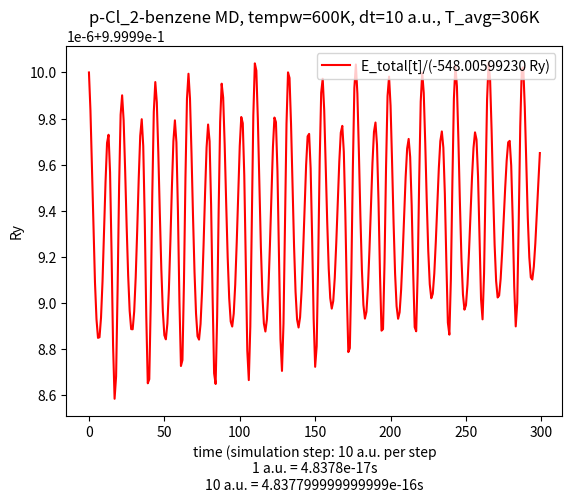

The matplotlib source for this figure:
#!/usr/bin/env python3

import matplotlib.pyplot as plt
import numpy as np
import sys

# pw.x options
################
# ion initial kick temp = 300K
# dt = 50 a.u. (Ry) = 50*4.8378e-17 s 
# N_step = 300
#
#
#
# basic data
#################
# Ekins = [ ... ]
# Etots = [ ... ]
# temperatures = [ ... ]
#
#
#
# derived lists
#################
# Epots = [ Etots[i] - Ekins[i] for i in range(len(Ekins)) ] 
# norm_Etots = [ thing/Etots[0] for thing in Etots ]
# diff_Etots = [ thing - Etots[0] for thing in Etots ]
# average_temp = get_mean(temperatures)
# inds = range(len(Ekins))

dt=10
ry_atomic_time=4.8378e-17 #seconds per a.u.
timestep_SI = dt*ry_atomic_time
tempw=600

def get_mean(li):
  summe = 0
  for item in li:
    summe += item
  return int(summe/len(li))

def main():
  #plt.scatter(inds, Ekins, color='b', marker='s', s=65, label='Kinetic Energy (Ry)')
  #plt.plot(inds, Ekins, color='g', label='E_kinetic (Ry)')
  plt.plot(inds, norm_Etots, color='r', label='E_total[t]/(-548.00599230 Ry)')
  #plt.plot(inds, diff_Etots, color='k', label='E_total[t] - E_total[0] = E_total[t] + 548.00599230 Ry')


  #plt.scatter(ecut, etas_pbe_n,  color='g', marker='o', s=65, label='GGA: Cl.pbe-n-kjpaw_psl.1.0.0.UPF')
  #plt.scatter(ecut, etas_pz_nl,  color='r', marker='^', s=65, label='LDA: Cl.pz-nl-kjpaw_psl.1.0.0.UPF')
  #plt.scatter(ecut, etas_pz_n,   color='k', marker='<', s=65, label='LDA: Cl.pz-n-kjpaw_psl.1.0.0.UPF')
  #plt.plot(ecut, etas)

  plt.title("p-Cl_2-benzene MD, tempw={}K, dt={} a.u., T_avg={}K".format(tempw, dt, get_mean(temperatures)))
  plt.ylabel("Ry")
  plt.xlabel("time (simulation step: {} a.u. per step\n1 a.u. = {}s\n{} a.u. = {}s".format(dt, ry_atomic_time, dt,  timestep_SI))


  print(average_temp)
  plt.legend(loc=1)

  #plt.ylim(ymin=-547.5)

  plt.show()  



#### put big data vectors here

Etots = [-547.94043922,
-547.94034838,
-547.94020933,
-547.94006407,
-547.93994025,
-547.93985282,
-547.93980864,
-547.93981010,
-547.93985638,
-547.93994255,
-547.94005760,
-547.94017927,
-547.94027181,
-547.94029118,
-547.94020177,
-547.94000978,
-547.93978995,
-547.93966388,
-547.93971700,
-547.93992419,
-547.94016963,
-547.94033891,
-547.94038494,
-547.94032551,
-547.94020692,
-547.94007380,
-547.93995684,
-547.93987283,
-547.93982940,
-547.93982903,
-547.93987127,
-547.93995253,
-547.94006371,
-547.94018626,
-547.94028870,
-547.94032816,
-547.94026435,
-547.94008980,
-547.93986248,
-547.93970063,
-547.93971038,
-547.93989539,
-547.94014986,
-547.94034587,
-547.94041645,
-547.94036855,
-547.94024796,
-547.94010367,
-547.93997131,
-547.93987163,
-547.93981490,
-547.93980510,
-547.93984232,
-547.93992291,
-547.94003710,
-547.94016560,
-547.94027617,
-547.94032548,
-547.94027304,
-547.94011074,
-547.93989494,
-547.93974175,
-547.93975592,
-547.93994072,
-547.94019028,
-547.94037716,
-547.94043620,
-547.94037704,
-547.94024778,
-547.94009859,
-547.93996500,
-547.93986671,
-547.93981241,
-547.93980443,
-547.93984146,
-547.93991921,
-547.94002854,
-547.94015191,
-547.94026073,
-547.94031555,
-547.94027562,
-547.94012469,
-547.93990481,
-547.93972421,
-547.93969899,
-547.93985769,
-547.94010986,
-547.94032188,
-547.94041257,
-547.94037970,
-547.94026781,
-547.94012844,
-547.93999960,
-547.93990290,
-547.93984745,
-547.93983547,
-547.93986602,
-547.93993534,
-547.94003591,
-547.94015369,
-547.94026468,
-547.94033338,
-547.94031867,
-547.94019428,
-547.93998289,
-547.93977826,
-547.93970824,
-547.93983563,
-547.94009299,
-547.94033730,
-547.94046083,
-547.94044355,
-547.94032836,
-547.94017372,
-547.94002558,
-547.93991117,
-547.93984284,
-547.93982374,
-547.93985229,
-547.93992346,
-547.94002793,
-547.94014913,
-547.94026193,
-547.94033213,
-547.94032117,
-547.94020492,
-547.94000413,
-547.93980549,
-547.93973006,
-547.93984193,
-547.94008278,
-547.94031736,
-547.94043942,
-547.94042616,
-547.94031722,
-547.94016927,
-547.94002740,
-547.93991801,
-547.93985252,
-547.93983326,
-547.93985778,
-547.93992032,
-547.94001166,
-547.94011780,
-547.94021861,
-547.94028747,
-547.94029331,
-547.94021151,
-547.94004610,
-547.93985421,
-547.93973981,
-547.93978863,
-547.93998835,
-547.94022891,
-547.94039118,
-547.94042435,
-547.94034954,
-547.94021956,
-547.94008345,
-547.93997288,
-547.93990307,
-547.93987812,
-547.93989619,
-547.93995134,
-547.94003423,
-547.94013206,
-547.94022708,
-547.94029619,
-547.94031230,
-547.94025057,
-547.94010518,
-547.93991534,
-547.93977475,
-547.93978426,
-547.93996237,
-547.94021309,
-547.94040284,
-547.94045813,
-547.94038888,
-547.94024978,
-547.94009729,
-547.93996988,
-547.93988691,
-547.93985439,
-547.93987045,
-547.93992836,
-547.94001753,
-547.94012246,
-547.94022362,
-547.94029814,
-547.94032028,
-547.94026739,
-547.94013463,
-547.93995856,
-547.93982572,
-547.93982929,
-547.93998731,
-547.94021283,
-547.94038305,
-547.94042937,
-547.94036040,
-547.94022689,
-547.94008184,
-547.93996141,
-547.93988377,
-547.93985394,
-547.93986928,
-547.93992275,
-547.94000389,
-547.94009903,
-547.94019062,
-547.94025859,
-547.94028130,
-547.94023857,
-547.94012368,
-547.93996400,
-547.93983404,
-547.93982419,
-547.93996529,
-547.94018679,
-547.94037030,
-547.94043890,
-547.94039078,
-547.94027141,
-547.94013349,
-547.94001510,
-547.93993607,
-547.93990268,
-547.93991335,
-547.93996151,
-547.94003680,
-547.94012559,
-547.94021151,
-547.94027607,
-547.94029908,
-547.94026075,
-547.94015060,
-547.93998859,
-547.93984472,
-547.93981623,
-547.93994873,
-547.94017823,
-547.94037724,
-547.94045569,
-547.94040636,
-547.94027740,
-547.94012705,
-547.93999785,
-547.93991187,
-547.93987560,
-547.93988620,
-547.93993544,
-547.94001168,
-547.94010123,
-547.94018896,
-547.94025983,
-547.94029686,
-547.94027961,
-547.94019260,
-547.94004596,
-547.93990015,
-547.93985259,
-547.93996137,
-547.94017670,
-547.94037544,
-547.94046225,
-547.94042287,
-547.94030181,
-547.94015655,
-547.94002982,
-547.93994372,
-547.93990457,
-547.93990916,
-547.93994901,
-547.94001279,
-547.94008832,
-547.94016433,
-547.94023006,
-547.94027333,
-547.94027666,
-547.94021799,
-547.94008964,
-547.93993088,
-547.93983583,
-547.93989154,
-547.94008742,
-547.94031148,
-547.94044664,
-547.94045139,
-547.94035709,
-547.94022157,
-547.94009328,
-547.94000023,
-547.93995215,
-547.93994720,
-547.93997788,
-547.94003341,
-547.94010290,
-547.94017714,
-547.94024776]


Ekins = [0.13110616,
0.12819205,
0.12040319,
0.10975721,
0.09845528,
0.08842098,
0.08103172,
0.07698688,
0.07626204,
0.07812796,
0.08124460,
0.08387169,
0.08424456,
0.08113449,
0.07450476,
0.06596407,
0.05855759,
0.05559777,
0.05892775,
0.06775174,
0.07898473,
0.08886462,
0.09462713,
0.09530200,
0.09155992,
0.08507216,
0.07783162,
0.07164974,
0.06785626,
0.06715017,
0.06954573,
0.07438094,
0.08039118,
0.08588132,
0.08904842,
0.08849096,
0.08385206,
0.07636042,
0.06882765,
0.06470280,
0.06635986,
0.07364273,
0.08382517,
0.09306991,
0.09826904,
0.09811045,
0.09309393,
0.08491656,
0.07573769,
0.06760244,
0.06208106,
0.06007940,
0.06175993,
0.06653878,
0.07315930,
0.07987233,
0.08477260,
0.08632002,
0.08399057,
0.07882265,
0.07342682,
0.07106490,
0.07396633,
0.08189309,
0.09210769,
0.10083238,
0.10507838,
0.10368515,
0.09729947,
0.08772877,
0.07718985,
0.06773342,
0.06089862,
0.05754654,
0.05780708,
0.06109686,
0.06620243,
0.07145099,
0.07501033,
0.07535606,
0.07187838,
0.06544654,
0.05854430,
0.05453983,
0.05609083,
0.06353951,
0.07454373,
0.08532307,
0.09254984,
0.09460574,
0.09173820,
0.08548043,
0.07789093,
0.07094644,
0.06617219,
0.06446209,
0.06602024,
0.07037497,
0.07644817,
0.08269728,
0.08736731,
0.08889456,
0.08646224,
0.08058768,
0.07341853,
0.06827095,
0.06819796,
0.07419863,
0.08438753,
0.09492783,
0.10203610,
0.10359351,
0.09956995,
0.09149951,
0.08163512,
0.07222453,
0.06505000,
0.06119773,
0.06098003,
0.06395346,
0.06900944,
0.07454596,
0.07874577,
0.07999209,
0.07741245,
0.07143275,
0.06405223,
0.05841679,
0.05748611,
0.06233005,
0.07127734,
0.08072734,
0.08704068,
0.08812217,
0.08387984,
0.07574551,
0.06585967,
0.05636491,
0.04895808,
0.04467374,
0.04382243,
0.04602366,
0.05030380,
0.05525798,
0.05928980,
0.06094668,
0.05934953,
0.05465313,
0.04835618,
0.04313552,
0.04191546,
0.04636141,
0.05572052,
0.06702058,
0.07659822,
0.08181719,
0.08190592,
0.07776264,
0.07122682,
0.06433244,
0.05878672,
0.05569604,
0.05547219,
0.05785264,
0.06199444,
0.06663035,
0.07029378,
0.07161927,
0.06971756,
0.06458927,
0.05745613,
0.05074803,
0.04741249,
0.04951725,
0.05687009,
0.06681245,
0.07555667,
0.08008057,
0.07927498,
0.07392516,
0.06597551,
0.05768448,
0.05100125,
0.04722262,
0.04686676,
0.04968790,
0.05478501,
0.06078507,
0.06609609,
0.06922766,
0.06916981,
0.06578829,
0.06013007,
0.05440431,
0.05133799,
0.05288207,
0.05893190,
0.06712103,
0.07403414,
0.07694645,
0.07489125,
0.06865413,
0.06009255,
0.05134511,
0.04424650,
0.04000993,
0.03911664,
0.04134033,
0.04585847,
0.05142822,
0.05662041,
0.06010302,
0.06096591,
0.05905848,
0.05526115,
0.05150833,
0.05028439,
0.05349686,
0.06123147,
0.07137544,
0.08060500,
0.08604898,
0.08645391,
0.08231855,
0.07529737,
0.06742528,
0.06051333,
0.05580435,
0.05384193,
0.05448186,
0.05699585,
0.06024181,
0.06289059,
0.06369898,
0.06181552,
0.05709848,
0.05039346,
0.04361208,
0.03932064,
0.03965288,
0.04495957,
0.05324268,
0.06106178,
0.06531120,
0.06456456,
0.05930152,
0.05128660,
0.04271722,
0.03555139,
0.03112686,
0.03002456,
0.03209440,
0.03658128,
0.04231438,
0.04793639,
0.05215233,
0.05399184,
0.05308696,
0.04995078,
0.04614053,
0.04399815,
0.04569087,
0.05184602,
0.06080999,
0.06935955,
0.07441024,
0.07442385,
0.06972977,
0.06196371,
0.05323596,
0.04546067,
0.03997536,
0.03740791,
0.03770820,
0.04027630,
0.04414240,
0.04816622,
0.05123262,
0.05243754,
0.05129648,
0.04801595,
0.04376995,
0.04069941,
0.04122717,
0.04669732,
0.05622415,
0.06687794,
0.07522961,
0.07903234,
0.07792918,
0.07311014,
0.06650093,
0.06001718,
0.05510205,
0.05253478,
0.05242827,
0.05433910,
0.05743051,
0.06064988,
0.06289469]

temperatures = [
600.00000000,
586.66377139,
551.01848211,
502.29772788,
450.57510318,
404.65366142,
370.83712249,
352.32614719,
349.00896379,
357.54824550,
371.81136671,
383.83411430,
385.54053117,
371.30744232,
340.96686024,
301.88087593,
267.98555516,
254.44010841,
269.67957111,
310.06204139,
361.46922742,
406.68398687,
433.05579448,
436.14428870,
419.01885145,
389.32799414,
356.19205263,
327.90104583,
310.54036481,
307.30900771,
318.27215484,
340.40022309,
367.90574804,
393.03105325,
407.52513535,
404.97392846,
383.74425746,
349.45920273,
314.98589210,
296.10875170,
303.69220498,
337.02182455,
383.62122544,
425.92926949,
449.72275764,
448.99699783,
426.03918794,
388.61587965,
346.60929804,
309.37879790,
284.11048314,
274.95002321,
282.64089339,
304.51098922,
334.80943142,
365.53127874,
387.95704941,
395.03875316,
384.37815211,
360.72745999,
336.03375154,
325.22455896,
338.50278285,
374.77913372,
421.52569577,
461.45374964,
480.88534642,
474.50929624,
445.28557806,
401.48583899,
353.25505546,
309.97819659,
278.69911294,
263.35852572,
264.55088236,
279.60638364,
302.97174716,
326.99148227,
343.28060715,
344.86280818,
328.94738380,
299.51242693,
267.92473824,
249.59849791,
256.69656628,
290.78502704,
341.14523771,
390.47626709,
423.54917600,
432.95789575,
419.83476968,
391.19640830,
356.46348659,
324.68241952,
302.83331579,
295.00716091,
302.13796410,
322.06711375,
349.86079958,
378.45949930,
399.83161990,
406.82101083,
395.68961974,
368.80503272,
335.99582015,
312.43817881,
312.10416544,
339.56587420,
386.19483274,
434.43192283,
466.96249639,
474.08990917,
455.67629914,
418.74239425,
373.59854722,
330.53154451,
297.69770087,
280.06801082,
279.07169192,
292.67944779,
315.81783713,
341.15542070,
360.37563794,
366.07931943,
354.27373382,
326.90797978,
293.13146069,
267.34117701,
263.08198772,
285.24998480,
326.19678846,
369.44416049,
398.33683147,
403.28619567,
383.87142698,
346.64508894,
301.40310110,
257.95088330,
224.05390560,
204.44685512,
200.55092425,
210.62470244,
230.21252527,
252.88507468,
271.33647345,
278.91907028,
271.60980812,
250.11699661,
221.29934321,
197.40732148,
191.82375965,
212.17039281,
255.00185171,
306.71594971,
350.54749924,
374.43179491,
374.83787702,
355.87635997,
325.96555799,
294.41381672,
269.03413275,
254.88980662,
253.86538024,
264.75938187,
283.71407779,
304.93006286,
321.69556919,
327.76157111,
319.05852436,
295.58916654,
262.94479340,
232.24551517,
216.98060186,
226.61293009,
260.26280178,
305.76345353,
345.78089386,
366.48425892,
362.79752849,
338.31439045,
301.93321733,
263.98978991,
233.40437187,
216.11168931,
214.48308951,
227.39391016,
250.72051827,
278.17946568,
302.48507780,
316.81652726,
316.55175914,
301.07643968,
275.18188896,
248.97830641,
234.94543226,
242.01182604,
269.69856277,
307.17565351,
338.81312460,
352.14111071,
342.73563922,
314.19178546,
275.01020536,
234.97802021,
202.49165066,
183.10319228,
179.01513108,
189.19169058,
209.86872593,
235.35837314,
259.12012785,
275.05813096,
279.00708366,
270.27785444,
252.89957976,
235.72499823,
230.12368256,
244.82541441,
280.22239727,
326.64571710,
368.88427516,
393.79835507,
395.65148842,
376.72624168,
344.59421581,
308.56804450,
276.93588627,
255.38548964,
246.40459729,
249.33318415,
260.83832093,
275.69330189,
287.81527026,
291.51482589,
282.89526557,
261.30801336,
230.62285042,
199.58825483,
179.94873125,
181.46920549,
205.75497194,
243.66217433,
279.44584097,
298.89305337,
295.47611065,
271.39011797,
234.71024795,
195.49298640,
162.69896430,
142.45035593,
137.40570038,
146.87821567,
167.41218627,
193.64940188,
219.37822058,
238.67223973,
247.09062275,
242.94949658,
228.59693889,
211.15956835,
201.35509835,
209.10170116,
237.27042565,
278.29352068,
317.42012105,
340.53428971,
340.59661575,
319.11441432,
283.57344971,
243.63138541,
208.04823745,
182.94499659,
171.19519848,
172.56946902,
184.32224618,
202.01522479,
220.43000381,
234.46320382,
239.97749706,
234.75545540,
219.74232622,
200.31073431,
186.25858397,
188.67384775,
213.70768006,
257.30666354,
306.06315768,
344.28413126,
361.68709590,
356.63852739,
334.58449440,
304.33778627,
274.66527847,
252.17144040,
240.42247194,
239.93504161,
248.67986331,
262.82754408,
277.56078174,
287.83403727
]




Epots = [ Etots[i] - Ekins[i] for i in range(len(Ekins)) ] 
norm_Etots = [ thing/Etots[0] for thing in Etots ]
diff_Etots = [ thing - Etots[0] for thing in Etots ]
average_temp = get_mean(temperatures)
inds = range(len(Ekins))

if __name__ == '__main__':
  main()



